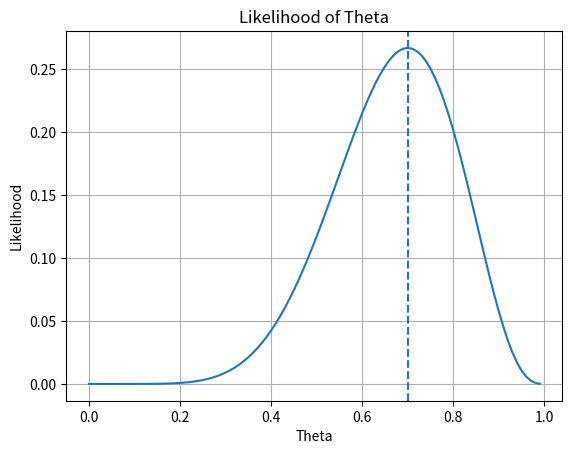

Reproduce this figure in Python.
#libraries
import numpy as np
from scipy.special import factorial
import matplotlib.pyplot as plt

def likelihood(theta, n, x):
    return (factorial(n) / (factorial(x) * factorial(n - x))) \
            * (theta ** x) * ((1 - theta) ** (n - x))

n = 10.
x = 7.
prior = x / n

possible_theta_values = list(map(lambda x: x/100, range(100)))


likelihoods = list(map(lambda theta: likelihood(theta, n, x)\
                                , possible_theta_values))

mle = possible_theta_values[np.argmax(likelihoods)]

f, ax = plt.subplots(1)
ax.plot(possible_theta_values, likelihoods)
ax.axvline(mle, linestyle = "--")
ax.set_xlabel("Theta")
ax.set_ylabel("Likelihood")
ax.grid()
ax.set_title("Likelihood of Theta")
plt.show()
